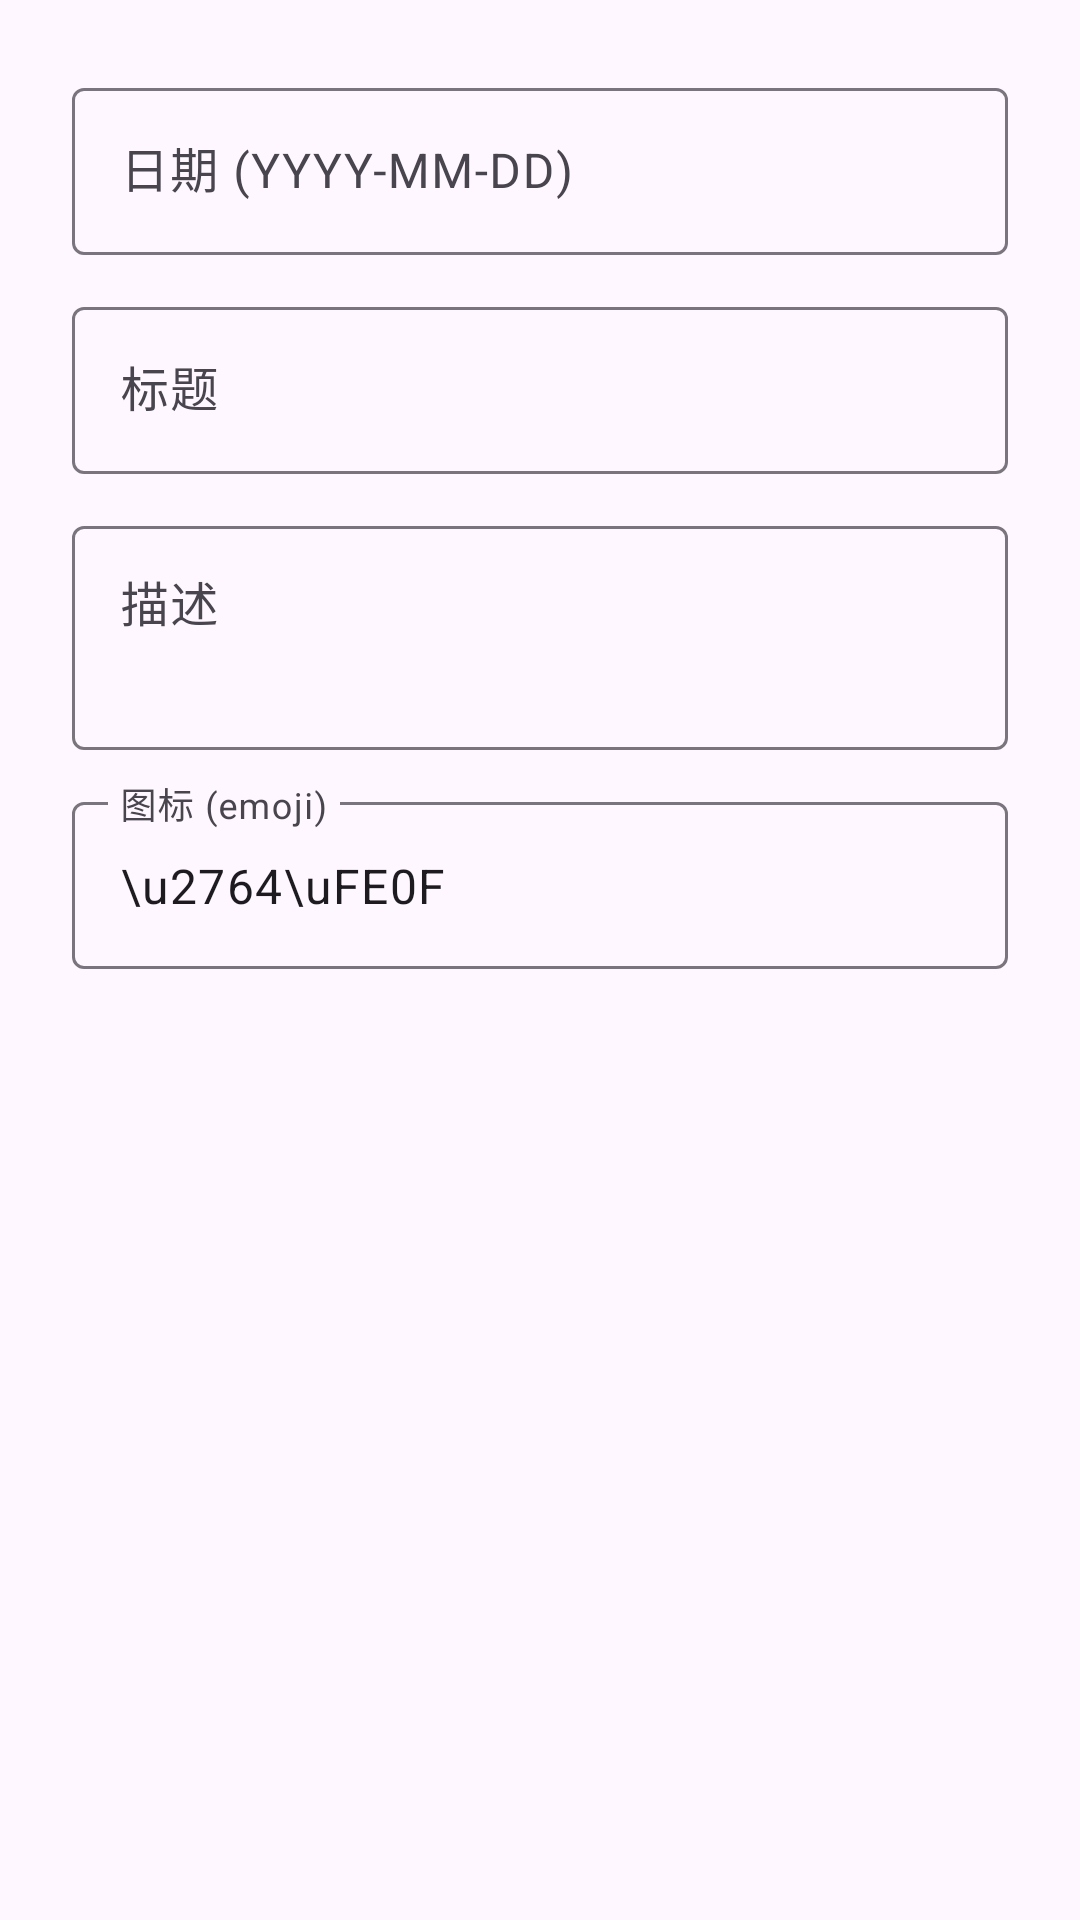

Android layout source for this screen:
<!-- AndroidManifest.xml: application theme Theme.PortalApp -->
<!-- res/layout/dialog_add_timeline.xml -->
<?xml version="1.0" encoding="utf-8"?>
<LinearLayout xmlns:android="http://schemas.android.com/apk/res/android"
    android:layout_width="match_parent" android:layout_height="wrap_content" android:orientation="vertical" android:padding="24dp">
    <com.google.android.material.textfield.TextInputLayout android:layout_width="match_parent" android:layout_height="wrap_content" android:hint="日期 (YYYY-MM-DD)" style="@style/Widget.Material3.TextInputLayout.OutlinedBox">
        <com.google.android.material.textfield.TextInputEditText android:id="@+id/et_date" android:layout_width="match_parent" android:layout_height="wrap_content" />
    </com.google.android.material.textfield.TextInputLayout>
    <com.google.android.material.textfield.TextInputLayout android:layout_width="match_parent" android:layout_height="wrap_content" android:hint="标题" android:layout_marginTop="12dp" style="@style/Widget.Material3.TextInputLayout.OutlinedBox">
        <com.google.android.material.textfield.TextInputEditText android:id="@+id/et_title" android:layout_width="match_parent" android:layout_height="wrap_content" />
    </com.google.android.material.textfield.TextInputLayout>
    <com.google.android.material.textfield.TextInputLayout android:layout_width="match_parent" android:layout_height="wrap_content" android:hint="描述" android:layout_marginTop="12dp" style="@style/Widget.Material3.TextInputLayout.OutlinedBox">
        <com.google.android.material.textfield.TextInputEditText android:id="@+id/et_description" android:layout_width="match_parent" android:layout_height="wrap_content" android:minLines="2" android:gravity="top" />
    </com.google.android.material.textfield.TextInputLayout>
    <com.google.android.material.textfield.TextInputLayout android:layout_width="match_parent" android:layout_height="wrap_content" android:hint="图标 (emoji)" android:layout_marginTop="12dp" style="@style/Widget.Material3.TextInputLayout.OutlinedBox">
        <com.google.android.material.textfield.TextInputEditText android:id="@+id/et_icon" android:layout_width="match_parent" android:layout_height="wrap_content" android:text="\u2764\uFE0F" />
    </com.google.android.material.textfield.TextInputLayout>
</LinearLayout>
<!-- resources referenced by this layout -->
<resources>
  <style name="Theme.PortalApp" parent="Theme.Material3.DayNight.NoActionBar">
          <item name="colorPrimary">@color/purple_500</item>
          <item name="colorPrimaryVariant">@color/purple_700</item>
          <item name="colorOnPrimary">@color/white</item>
          <item name="colorSecondary">@color/teal_200</item>
      </style>
  <color name="purple_500">#FF6200EE</color>
  <color name="purple_700">#FF3700B3</color>
  <color name="white">#FFFFFFFF</color>
  <color name="teal_200">#FF03DAC5</color>
</resources>
